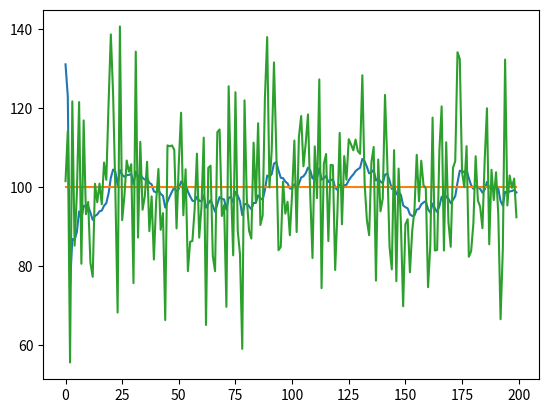

Reproduce this figure in Python.
import numpy as np
import matplotlib.pyplot as plt


class kalman_filter:
    def __init__(self, Q, R):
        self.Q = Q
        self.R = R

        self.P_k_k1 = 1
        self.Kg = 0
        self.P_k1_k1 = 1
        self.x_k_k1 = 0
        self.ADC_OLD_Value = 0
        self.Z_k = 0
        self.kalman_adc_old = 0

    def kalman(self, ADC_Value):

        self.Z_k = ADC_Value

        if (abs(self.kalman_adc_old - ADC_Value) >= 60):
            self.x_k1_k1 = ADC_Value * 0.382 + self.kalman_adc_old * 0.618
        else:
            self.x_k1_k1 = self.kalman_adc_old;

        self.x_k_k1 = self.x_k1_k1
        self.P_k_k1 = self.P_k1_k1 + self.Q

        self.Kg = self.P_k_k1 / (self.P_k_k1 + self.R)

        kalman_adc = self.x_k_k1 + self.Kg * (self.Z_k - self.kalman_adc_old)
        self.P_k1_k1 = (1 - self.Kg) * self.P_k_k1
        self.P_k_k1 = self.P_k1_k1

        self.kalman_adc_old = kalman_adc

        return kalman_adc


if __name__ == '__main__':
    kalman_filter = kalman_filter(0.001, 0.1)
    a = [100] * 200
    array = np.array(a)  #绿线为原值

    # 蓝线为加入噪声的数据
    s = np.random.normal(0, 15, 200)
    test_array = array + s
    adc = []  #黄线为滤波后的数据
    for i in range(200):
        adc.append(kalman_filter.kalman(test_array[i]))

    plt.plot(adc)
    plt.plot(array)
    plt.plot(test_array)
    plt.show()

